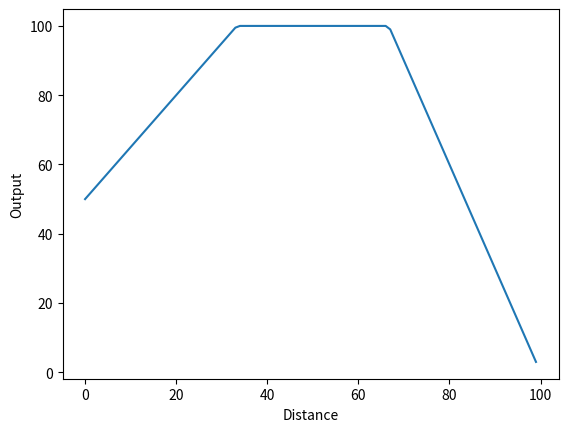

This figure's Python source:
import matplotlib.pyplot as plt


#Replace array.append with return

distance = 100
speed = 100
distanceMultiplier = [(1/3.0), (2/3.0)]
speedMultiplier = [(1/5.0), (4/5.0)]
offset = speed/2.0

array = []
 
for x in range(0,distance, 1):
    if(0<=x and x<distance*distanceMultiplier[0]):
        array.append( ((speed-offset)/(distance*distanceMultiplier[0]))*x + offset )
    elif(distance*distanceMultiplier[0]<=x and x<distance*distanceMultiplier[1]):
        array.append( speed )
    elif(distance*distanceMultiplier[1]<= x and x<=distance):
        array.append( ((-speed)/(distance-distance*distanceMultiplier[1])) * (x - distance*distanceMultiplier[1])+speed )


plt.plot(array)
plt.xlabel("Distance")
plt.ylabel("Output") 
plt.show()
